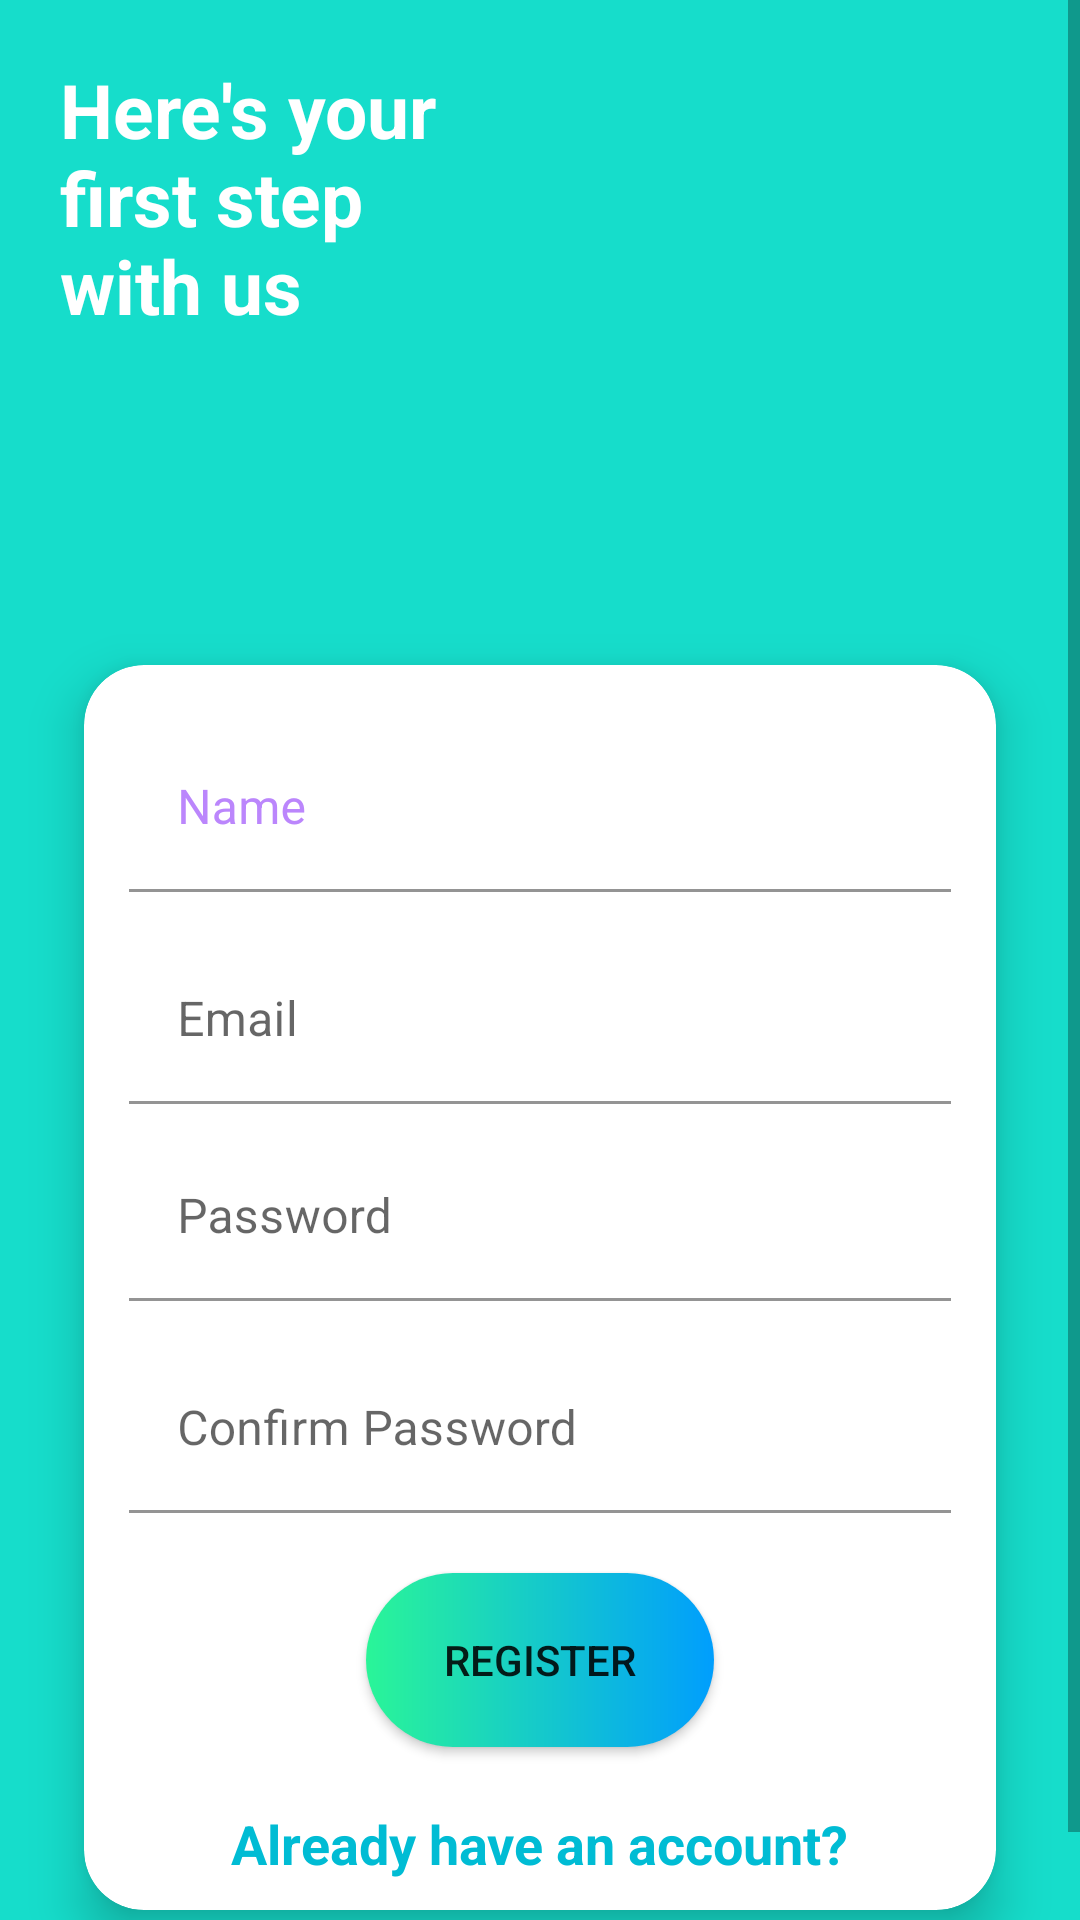

Layout XML and referenced resources for this Android screen:
<!-- AndroidManifest.xml: application theme Theme.MajorProject1 -->
<!-- res/layout/register.xml -->
<?xml version="1.0" encoding="utf-8"?>
<ScrollView xmlns:android="http://schemas.android.com/apk/res/android"
    xmlns:app="http://schemas.android.com/apk/res-auto"
    xmlns:tools="http://schemas.android.com/tools"
    android:layout_width="match_parent"
    android:layout_height="match_parent"
    android:layout_alignParentTop="true">
    <RelativeLayout
        android:layout_width="match_parent"
        android:layout_height="wrap_content"
        android:background="#16DDCB"
        android:focusableInTouchMode="true"
        android:gravity="center"
        android:layout_gravity="center"
        >

        <LinearLayout
            android:id="@+id/lin1"
            android:layout_width="match_parent"
            android:layout_height="wrap_content"
            android:layout_marginTop="30dp"
            android:orientation="horizontal"
            android:padding="20dp">

            <TextView
                android:id="@+id/textView3"
                android:layout_width="6dp"
                android:layout_height="120dp"
                android:layout_weight="1"
                android:text="@string/welcome"
                android:textColor="@color/white"
                android:textSize="@dimen/txtsize"
                android:textStyle="bold" />

            <ImageView
                android:id="@+id/imageView2"
                android:layout_width="19dp"
                android:layout_height="148dp"
                android:layout_marginLeft="5dp"
                android:layout_marginRight="10dp"
                android:layout_weight="1"
                app:srcCompat="@drawable/cart" />


        </LinearLayout>

        <androidx.cardview.widget.CardView
            android:id="@+id/card"
            android:layout_width="match_parent"
            android:layout_height="wrap_content"
            android:layout_below="@id/lin1"
            android:layout_marginStart="10dp"
            android:layout_marginTop="10dp"
            android:layout_marginEnd="10dp"
            android:layout_marginBottom="10dp"
            app:cardBackgroundColor="@color/white"
            app:cardCornerRadius="20dp"
            app:cardElevation="10dp"
            app:cardMaxElevation="12dp"
            app:cardPreventCornerOverlap="true"
            app:cardUseCompatPadding="true">

            <LinearLayout
                android:id="@+id/lin2"
                android:layout_width="match_parent"
                android:layout_height="wrap_content"
                android:layout_margin="10dp"
                android:layout_marginLeft="18dp"
                android:layout_marginTop="10dp"
                android:layout_marginRight="18dp"
                android:background="@color/white"
                android:orientation="vertical"
                app:cardBackgroundColor="@color/white"
                app:cardCornerRadius="20dp"
                app:cardElevation="10dp"
                app:cardMaxElevation="12dp"
                app:cardPreventCornerOverlap="true"
                app:cardUseCompatPadding="true">


                <com.google.android.material.textfield.TextInputLayout
                    android:id="@+id/namelay"
                    style="@style/Widget.MaterialComponents.TextInputLayout.FilledBox"
                    android:layout_width="match_parent"
                    android:layout_height="match_parent"
                    android:layout_marginTop="5dp"
                    android:textColorHint="@color/purple_200"

                    android:theme="@style/EditTextThemeOverlay">

                    <com.google.android.material.textfield.TextInputEditText
                        android:layout_width="match_parent"

                        android:layout_height="wrap_content"
                        android:layout_margin="@dimen/edittext"
                        android:id="@+id/name"
                        android:backgroundTint="@color/white"
                        android:hint="@string/name" />
                </com.google.android.material.textfield.TextInputLayout>

                <com.google.android.material.textfield.TextInputLayout
                    android:layout_width="match_parent"
                    android:layout_height="match_parent"
                    android:layout_marginTop="5dp"
                    android:id="@+id/maillay">

                    <com.google.android.material.textfield.TextInputEditText
                        android:layout_width="match_parent"
                        android:layout_height="wrap_content"
                        android:layout_margin="@dimen/edittext"
                        android:id="@+id/mail"
                        android:background="@color/white"
                        android:hint="@string/email" />
                </com.google.android.material.textfield.TextInputLayout>

                <com.google.android.material.textfield.TextInputLayout
                    android:layout_width="match_parent"
                    android:id="@+id/passlay"
                    android:layout_height="match_parent"
                    android:layout_margin="@dimen/edittext"
                    android:layout_marginTop="5dp">

                    <com.google.android.material.textfield.TextInputEditText
                        android:layout_width="match_parent"
                        android:layout_height="match_parent"
                        android:backgroundTint="@color/white"
                        android:id="@+id/pass"
                        android:hint="Password" />
                </com.google.android.material.textfield.TextInputLayout>

                <com.google.android.material.textfield.TextInputLayout
                    android:layout_width="match_parent"
                    android:layout_height="match_parent"
                    android:layout_marginTop="5dp"
                    android:id="@+id/conflay">

                    <com.google.android.material.textfield.TextInputEditText
                        android:layout_width="match_parent"
                        android:id="@+id/conf"
                        android:layout_height="wrap_content"
                        android:layout_margin="@dimen/edittext"
                        android:backgroundTint="@color/white"
                        android:hint="Confirm Password" />
                </com.google.android.material.textfield.TextInputLayout>

                <androidx.appcompat.widget.AppCompatButton
                    android:id="@+id/register"
                    android:layout_width="116dp"
                    android:layout_height="58dp"
                    android:layout_gravity="center"
                    android:layout_marginTop="15dp"
                    android:background="@drawable/custom_button"
                    android:gravity="center"
                    android:text="REGISTER" />

                <TextView
                    android:id="@+id/already"
                    android:layout_width="wrap_content"
                    android:layout_height="wrap_content"
                    android:layout_gravity="center"
                    android:layout_marginTop="20dp"
                    android:text="@string/login"
                    android:textColor="#00BCD4"
                    android:textSize="18dp"
                    android:textStyle="bold" />


            </LinearLayout>

        </androidx.cardview.widget.CardView>



    </RelativeLayout>

</ScrollView>
<!-- resources referenced by this layout -->
<resources>
  <dimen name="edittext">5dp</dimen>
  <dimen name="txtsize">25dp</dimen>
  <!-- drawable custom_button (drawable-v24) -->
  <?xml version="1.0" encoding="utf-8"?>
  <shape xmlns:android="http://schemas.android.com/apk/res/android" android:shape="rectangle">
  <gradient android:startColor="#2AF598" android:endColor="#009EFD" android:type="linear"/>
      <corners android:radius="100dp"/>
  </shape>
  <string name="email">Email</string>
  <string name="login">Already have an account?</string>
  <string name="name">Name</string>
  <string name="welcome">Here\'s your first step with us</string>
  <style name="EditTextThemeOverlay" parent="ThemeOverlay.AppCompat">
          <item name="colorAccent">@android:color/holo_blue_light</item>
      </style>
  <style name="Theme.MajorProject1" parent="Theme.MaterialComponents.DayNight.DarkActionBar">
          
          <item name="colorPrimary">@color/purple_500</item>
          <item name="colorPrimaryVariant">@color/purple_700</item>
          <item name="colorOnPrimary">@color/white</item>
          
          <item name="colorSecondary">@color/teal_200</item>
          <item name="colorSecondaryVariant">@color/teal_700</item>
          <item name="colorOnSecondary">@color/black</item>
          
          <item name="android:statusBarColor" tools:targetApi="l">?attr/colorPrimaryVariant</item>
          
      </style>
  <!-- not gathered from this repository: default colours our renderer supplied (Android Studio template values) -->
  <color name="purple_200">#FFBB86FC</color>
  <color name="purple_500">#FF6200EE</color>
  <color name="purple_700">#FF3700B3</color>
  <color name="teal_200">#FF03DAC5</color>
  <color name="teal_700">#FF018786</color>
  <color name="black">#FF000000</color>
  <color name="white">#FFFFFFFF</color>
</resources>
